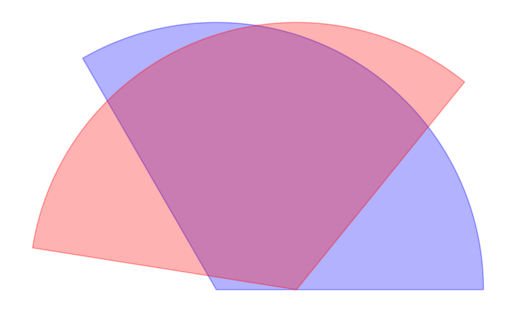

Write the Python code that produced this figure.
import matplotlib.pyplot as plt
import numpy as np


def convert_angle_to_radians(angle):
    """Convert an angle in degrees to radians."""
    return np.deg2rad(angle)


def generate_arc(center, radius, angle_start, angle_end, steps=100):
    """Generate the x and y coordinates for an arc."""
    theta = np.linspace(angle_start, angle_end, steps)
    return center[0] + radius * np.cos(theta), center[1] + radius * np.sin(theta)


def draw_sector(ax, center, radius, angle_start, angle_end, rotation_angle=0, color='blue', alpha=0.3):
    """Draw a sector given the center, radius, and angle range."""
    # Generate arc
    arc_x, arc_y = generate_arc(center, radius, angle_start, angle_end)

    # Rotate arc if needed
    if rotation_angle != 0:
        arc_x, arc_y = rotate_sector(arc_x, arc_y, center, rotation_angle)

    # Draw sector
    sector = np.concatenate(([center], np.column_stack((arc_x, arc_y)), [center]))
    ax.fill(sector[:, 0], sector[:, 1], color=color, alpha=alpha)


def rotate_sector(arc_x, arc_y, center, rotation_angle):
    """Rotate the arc around the center by the rotation angle."""
    rotated_x = (arc_x - center[0]) * np.cos(rotation_angle) - (arc_y - center[1]) * np.sin(rotation_angle) + center[0]
    rotated_y = (arc_x - center[0]) * np.sin(rotation_angle) + (arc_y - center[1]) * np.cos(rotation_angle) + center[1]
    return rotated_x, rotated_y


def main():
    # Define the parameters for the sectors
    radius = 10
    angle = 120  # in degrees
    center_1 = (0, 0)
    center_2 = (3, 0)
    rotation_angle1 = convert_angle_to_radians(0)  # Rotate by 45 degrees
    rotation_angle2 = convert_angle_to_radians(-9)

    # Plot setup
    fig, ax = plt.subplots(subplot_kw={'aspect': 'equal'})

    # Draw and rotate the first sector
    draw_sector(ax, center_1, radius, 0, convert_angle_to_radians(angle), rotation_angle1, color='blue')

    # Draw and rotate the second sector
    draw_sector(ax, center_2, radius, np.pi - convert_angle_to_radians(angle), np.pi, rotation_angle2, color='red')

    # Final plot adjustments
    #ax.set_xlim(-150, 150)
    #ax.set_ylim(-150, 150)
    ax.set_aspect('equal')
    plt.axis('off')
    plt.show()


if __name__ == "__main__":
    main()
